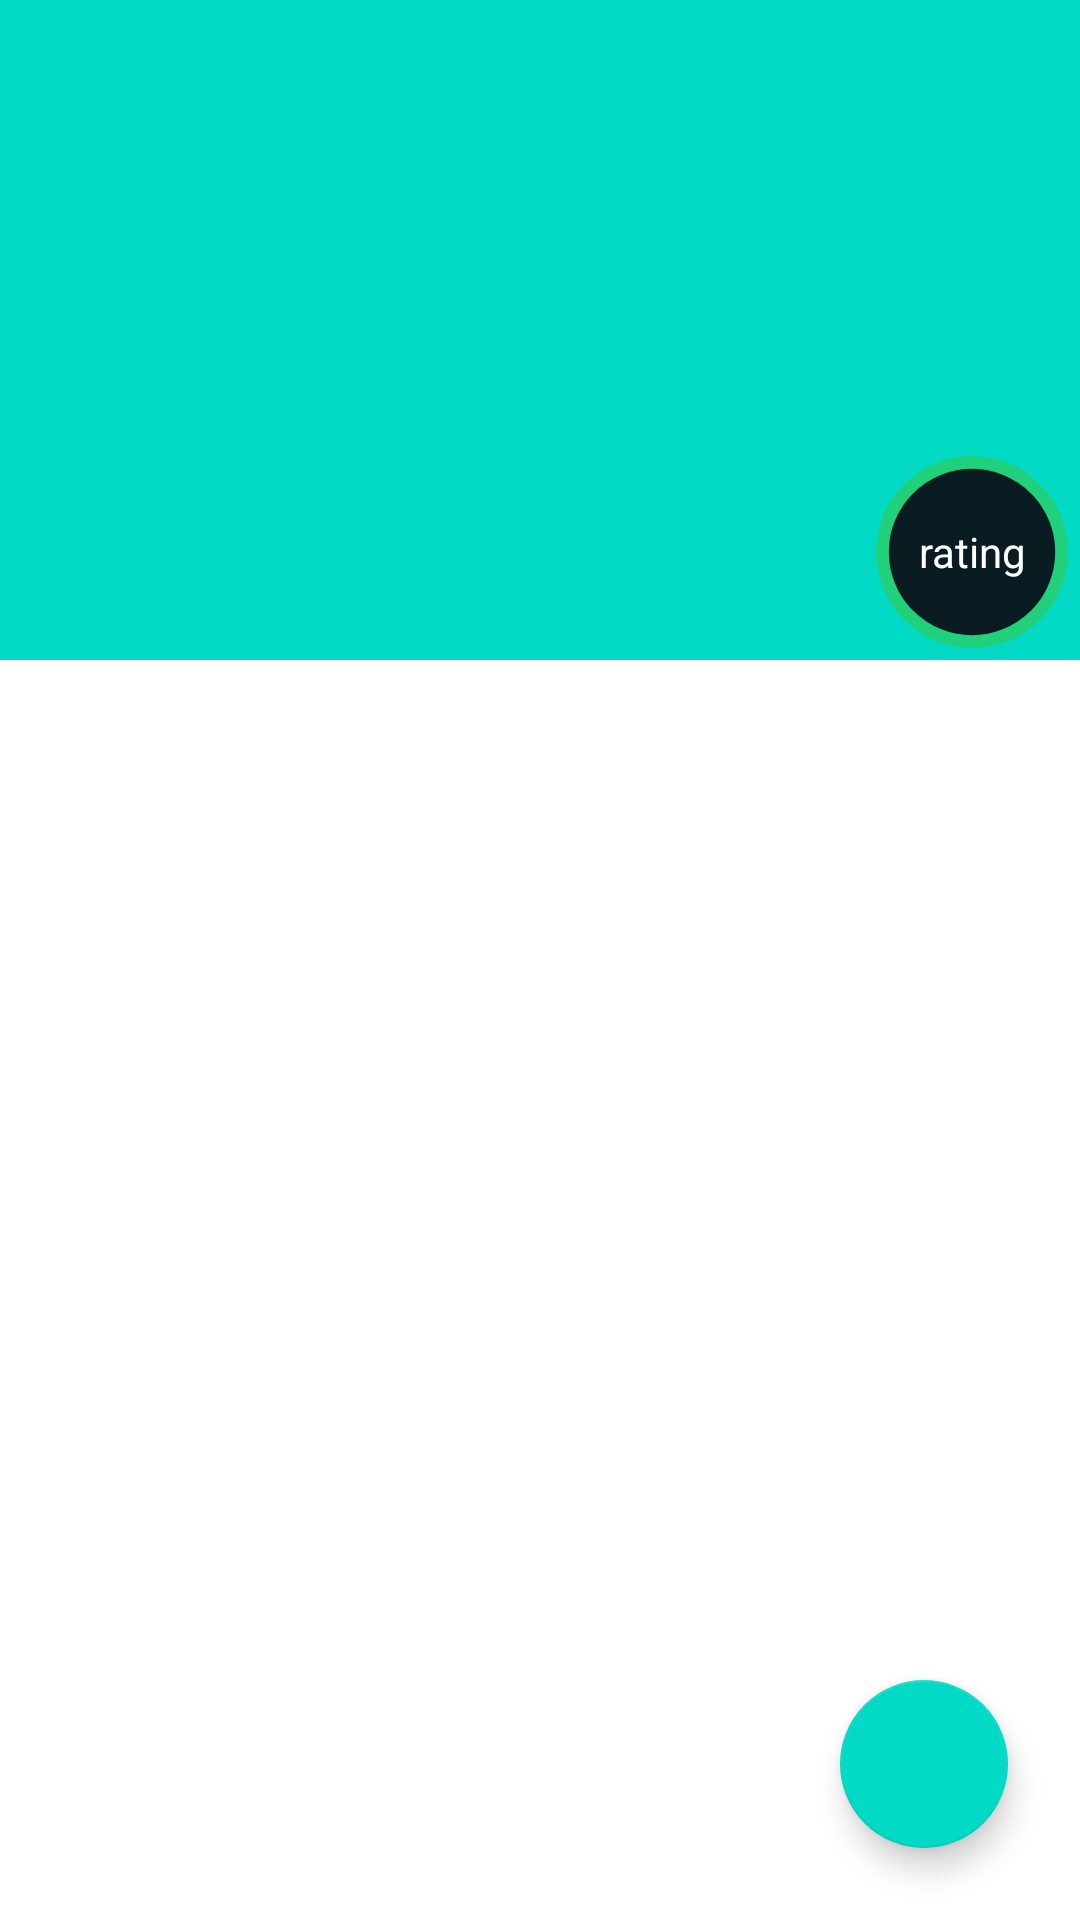

Reconstruct the res/layout file that produces this screen, plus the resources it refers to.
<!-- AndroidManifest.xml: application theme Theme.MovieCatalogue -->
<!-- res/layout/content_detail_movie.xml -->
<?xml version="1.0" encoding="utf-8"?>
<androidx.constraintlayout.widget.ConstraintLayout xmlns:android="http://schemas.android.com/apk/res/android"
    xmlns:app="http://schemas.android.com/apk/res-auto"
    xmlns:tools="http://schemas.android.com/tools"
    android:layout_width="match_parent"
    android:layout_height="match_parent">

    <FrameLayout
        android:id="@+id/frameLayout"
        android:layout_width="match_parent"
        android:layout_height="wrap_content"
        app:layout_constraintStart_toStartOf="parent"
        app:layout_constraintEnd_toEndOf="parent"
        app:layout_constraintTop_toTopOf="parent">

        <ImageView
            android:id="@+id/image_poster"
            android:layout_width="match_parent"
            android:layout_height="220dp"
            android:src="@color/teal_200"
            app:layout_constraintEnd_toEndOf="parent"
            app:layout_constraintHorizontal_bias="0"
            app:layout_constraintStart_toStartOf="parent"
            app:layout_constraintTop_toTopOf="parent"
            tools:ignore="ContentDescription" />

        <androidx.constraintlayout.widget.ConstraintLayout
            android:layout_width="match_parent"
            android:layout_height="match_parent">

            <FrameLayout
                android:layout_width="64dp"
                android:layout_height="64dp"
                android:layout_margin="4dp"
                app:layout_constraintEnd_toEndOf="parent"
                app:layout_constraintBottom_toBottomOf="parent">

                <ImageView
                    android:id="@+id/ic_circle"
                    android:layout_width="match_parent"
                    android:layout_height="match_parent"
                    android:src="@drawable/ic_circle"
                    android:contentDescription="@string/rating" />

                <TextView
                    android:id="@+id/tv_item_rating"
                    android:layout_width="match_parent"
                    android:layout_height="wrap_content"
                    android:layout_gravity="center"
                    android:textAlignment="center"
                    android:text="@string/rating"
                    android:textColor="@color/white"
                    tools:layout_editor_absoluteY="67dp" />

            </FrameLayout>

        </androidx.constraintlayout.widget.ConstraintLayout>

    </FrameLayout>

    <TextView
        android:id="@+id/tv_item_title"
        android:layout_width="0dp"
        android:layout_height="wrap_content"
        android:layout_marginTop="16dp"
        android:textSize="28sp"
        android:textStyle="bold"
        android:layout_marginHorizontal="16dp"
        app:layout_constraintStart_toStartOf="parent"
        app:layout_constraintTop_toBottomOf="@id/frameLayout"
        app:layout_constraintEnd_toEndOf="parent"
        tools:text="@string/title" />

    <TextView
        android:id="@+id/tv_item_genre"
        android:layout_width="0dp"
        android:layout_height="wrap_content"
        android:textSize="16sp"
        android:textStyle="bold"
        android:layout_marginTop="8dp"
        android:layout_marginHorizontal="16dp"
        app:layout_constraintStart_toStartOf="parent"
        app:layout_constraintTop_toBottomOf="@id/tv_item_title"
        app:layout_constraintEnd_toEndOf="parent"
        tools:text="@string/genre" />

    <TextView
        android:id="@+id/tv_item_desc"
        android:layout_width="0dp"
        android:layout_height="wrap_content"
        android:textSize="16sp"
        android:layout_marginHorizontal="16dp"
        android:layout_marginTop="8dp"
        app:layout_constraintStart_toStartOf="parent"
        app:layout_constraintTop_toBottomOf="@id/tv_item_genre"
        app:layout_constraintEnd_toEndOf="parent"
        tools:text="@string/desc"
        />

    <com.google.android.material.floatingactionbutton.FloatingActionButton
        android:id="@+id/btn_favorite"
        android:layout_width="wrap_content"
        android:layout_height="wrap_content"
        android:src="@drawable/ic_baseline_favorite_border_24"
        android:layout_margin="24dp"
        app:layout_constraintBottom_toBottomOf="parent"
        app:layout_constraintEnd_toEndOf="parent"
        android:contentDescription="@string/title_favorited" />

</androidx.constraintlayout.widget.ConstraintLayout>
<!-- resources referenced by this layout -->
<resources>
  <color name="teal_200">#FF03DAC5</color>
  <color name="white">#FFFFFFFF</color>
  <!-- drawable ic_circle (drawable) -->
  <?xml version="1.0" encoding="utf-8"?>
  <shape
      xmlns:android="http://schemas.android.com/apk/res/android"
      android:shape="oval">
  
      <solid
          android:color="#081C22"/>
  
      <size
          android:width="120dp"
          android:height="120dp"/>
  
      <stroke
          android:width="8dp"
          android:color="#21D07A"/>
  
  </shape>
  <string name="desc">Description</string>
  <string name="genre">Genre</string>
  <string name="rating">rating</string>
  <string name="title">Title</string>
  <string name="title_favorited">Favorited</string>
  <style name="Theme.MovieCatalogue" parent="Theme.MaterialComponents.DayNight.DarkActionBar">
          
          <item name="colorPrimary">@color/dark_green</item>
          <item name="colorPrimaryVariant">@color/dark_green</item>
          <item name="colorOnPrimary">@color/white</item>
          
          <item name="colorSecondary">@color/teal_200</item>
          <item name="colorSecondaryVariant">@color/teal_700</item>
          <item name="colorOnSecondary">@color/black</item>
          
          <item name="android:statusBarColor" tools:targetApi="l">?attr/colorPrimaryVariant</item>
          
      </style>
  <color name="dark_green">#081C22</color>
  <color name="teal_700">#FF018786</color>
  <color name="black">#FF000000</color>
</resources>
